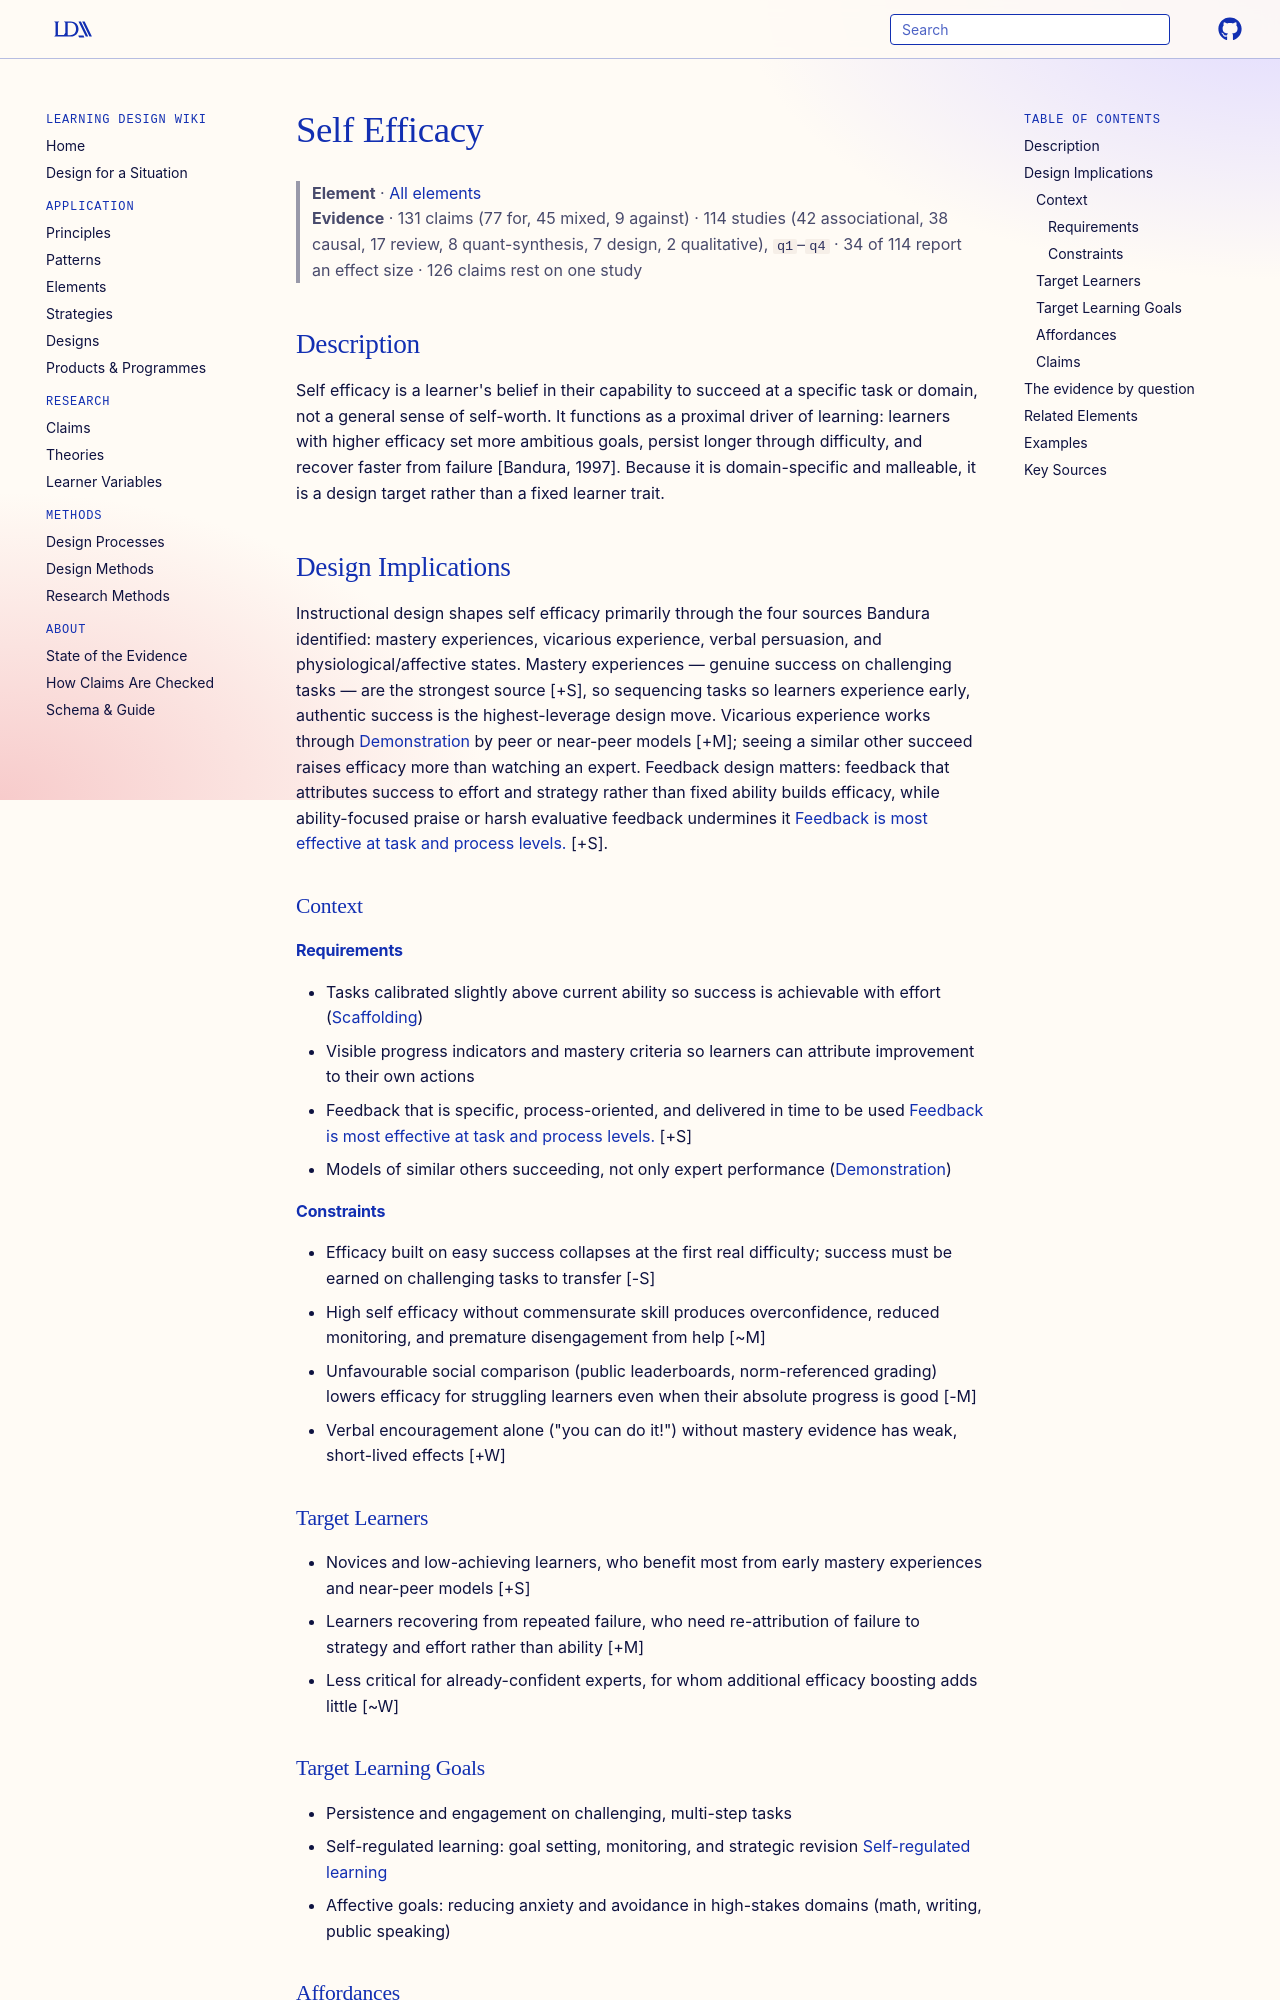

repository: Learning-Design-Alliance/learning-wiki · page: elements/self-efficacy/index.html · generator: mkdocs

---
type: element
id: self-efficacy
title: Self Efficacy
description: A learner's belief in their own capability to organize and execute the actions required to perform a task, which strongly influences motivation, effort, persistence, and achievement.
canonical: true
status: review
generated:
  by: "claude/unspecified"
  at: 2026-08-29
---

# Self Efficacy

> **Element** · [All elements](index.md)
> **Evidence** · 131 claims (77 for, 45 mixed, 9 against) · 114 studies (42 associational, 38 causal, 17 review, 8 quant-synthesis, 7 design, 2 qualitative), `q1`–`q4` · 34 of 114 report an effect size · 126 claims rest on one study

## Description
Self efficacy is a learner's belief in their capability to succeed at a specific task or domain, not a general sense of self-worth. It functions as a proximal driver of learning: learners with higher efficacy set more ambitious goals, persist longer through difficulty, and recover faster from failure [Bandura, 1997]. Because it is domain-specific and malleable, it is a design target rather than a fixed learner trait.

## Design Implications

Instructional design shapes self efficacy primarily through the four sources Bandura identified: mastery experiences, vicarious experience, verbal persuasion, and physiological/affective states. Mastery experiences — genuine success on challenging tasks — are the strongest source [+S], so sequencing tasks so learners experience early, authentic success is the highest-leverage design move. Vicarious experience works through [Demonstration](demonstration.md) by peer or near-peer models [+M]; seeing a similar other succeed raises efficacy more than watching an expert. Feedback design matters: feedback that attributes success to effort and strategy rather than fixed ability builds efficacy, while ability-focused praise or harsh evaluative feedback undermines it [Feedback is most effective at task and process levels.](../claims/feedback-most-effective-at-task-and-process-levels.md) [+S].

### Context
#### Requirements
- Tasks calibrated slightly above current ability so success is achievable with effort ([Scaffolding](../principles/scaffolding.md))
- Visible progress indicators and mastery criteria so learners can attribute improvement to their own actions
- Feedback that is specific, process-oriented, and delivered in time to be used [Feedback is most effective at task and process levels.](../claims/feedback-most-effective-at-task-and-process-levels.md) [+S]
- Models of similar others succeeding, not only expert performance ([Demonstration](demonstration.md))

#### Constraints
- Efficacy built on easy success collapses at the first real difficulty; success must be earned on challenging tasks to transfer [-S]
- High self efficacy without commensurate skill produces overconfidence, reduced monitoring, and premature disengagement from help [~M]
- Unfavourable social comparison (public leaderboards, norm-referenced grading) lowers efficacy for struggling learners even when their absolute progress is good [-M]
- Verbal encouragement alone ("you can do it!") without mastery evidence has weak, short-lived effects [+W]

### Target Learners
- Novices and low-achieving learners, who benefit most from early mastery experiences and near-peer models [+S]
- Learners recovering from repeated failure, who need re-attribution of failure to strategy and effort rather than ability [+M]
- Less critical for already-confident experts, for whom additional efficacy boosting adds little [~W]

### Target Learning Goals
- Persistence and engagement on challenging, multi-step tasks
- Self-regulated learning: goal setting, monitoring, and strategic revision [Self-regulated learning](../theories/self-regulated-learning.md)
- Affective goals: reducing anxiety and avoidance in high-stakes domains (math, writing, public speaking)

### Affordances
- [Scaffolding](../principles/scaffolding.md) — graduated support guarantees early success experiences, the strongest source of efficacy; [fading](../claims/fading-support-promotes-transfer-of-responsibility.md) [+W] then lets learners attribute the success to themselves rather than the support
- [Assessment for Learning](../principles/assessment-for-learning.md) — low-stakes formative assessment with actionable feedback converts assessment from an efficacy threat into an efficacy builder
- [Self-Determination Theory](../theories/self-determination-theory.md) — competence is one of three basic needs; efficacy-building task design simultaneously supports autonomy and relatedness
- [Social Learning Theory](../theories/social-learning-theory.md) — vicarious experience through peer modeling is a core efficacy source and the theoretical bridge between observation and belief change
